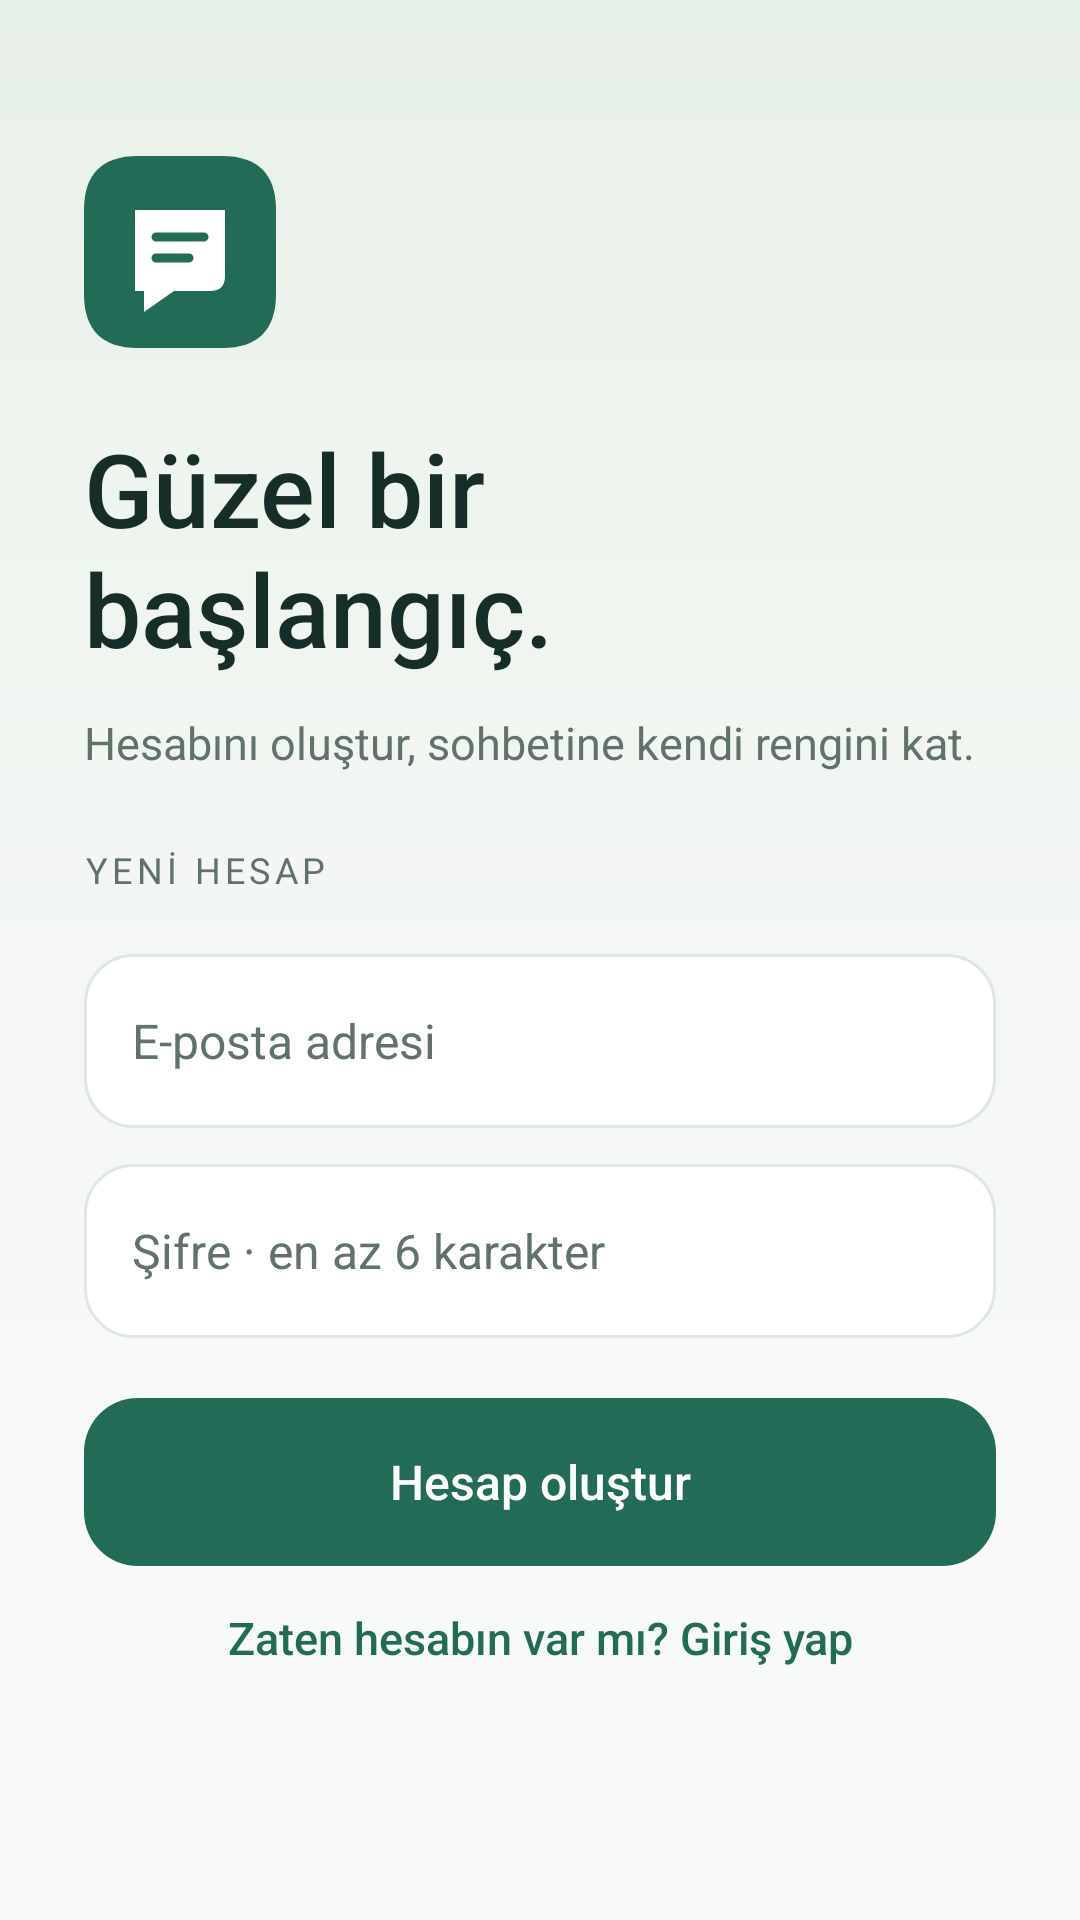

Reconstruct the res/layout file that produces this screen, plus the resources it refers to.
<!-- AndroidManifest.xml: application theme Theme.ME_Chat -->
<!-- res/layout/activity_register.xml -->
<?xml version="1.0" encoding="utf-8"?>
<ScrollView xmlns:android="http://schemas.android.com/apk/res/android" xmlns:app="http://schemas.android.com/apk/res-auto"
    android:layout_width="match_parent"
    android:layout_height="match_parent"
    android:fillViewport="true"
    android:background="@drawable/bg_auth">
    <LinearLayout
        android:layout_width="match_parent"
        android:layout_height="wrap_content"
        android:orientation="vertical"
        android:padding="28dp">
        <ImageView
            android:layout_width="64dp"
            android:layout_height="64dp"
            android:layout_marginTop="24dp"
            android:layout_marginBottom="24dp"
            android:src="@drawable/ic_brand"
            android:contentDescription="@string/ui_activity_register_contentdescription_1" />
        <TextView
            android:layout_width="match_parent"
            android:layout_height="wrap_content"
            style="@style/Me.Title"
            android:text="@string/ui_activity_register_text_2" />
        <TextView
            android:layout_width="match_parent"
            android:layout_height="wrap_content"
            style="@style/Me.Body"
            android:text="@string/ui_activity_register_text_3" />
        <TextView
            android:layout_width="match_parent"
            android:layout_height="wrap_content"
            style="@style/Me.Label"
            android:text="@string/ui_activity_register_text_4" />
        <EditText
            android:layout_width="match_parent"
            android:layout_height="wrap_content"
            style="@style/Me.Input"
            android:id="@+id/register_email"
            android:hint="@string/ui_activity_register_hint_5"
            android:inputType="textEmailAddress"
            android:autofillHints="emailAddress"
            android:imeOptions="actionNext" />
        <EditText
            android:layout_width="match_parent"
            android:layout_height="wrap_content"
            style="@style/Me.Input"
            android:id="@+id/register_password"
            android:hint="@string/ui_activity_register_hint_6"
            android:inputType="textPassword"
            android:autofillHints="newPassword"
            android:imeOptions="actionDone" />
        <androidx.appcompat.widget.AppCompatButton
            android:layout_width="match_parent"
            android:layout_height="wrap_content"
            style="@style/Me.Button"
            android:id="@+id/register_button"
            android:text="@string/ui_activity_register_text_7" />
        <TextView
            android:layout_width="match_parent"
            android:layout_height="wrap_content"
            style="@style/Me.Link"
            android:text="@string/ui_activity_register_text_8"
            android:id="@+id/have_account"
            android:background="?attr/selectableItemBackground" />
    </LinearLayout>
</ScrollView>
<!-- resources referenced by this layout -->
<resources>
  <!-- drawable bg_auth (drawable) -->
  <shape xmlns:android="http://schemas.android.com/apk/res/android"><gradient android:angle="270" android:startColor="#E8F1E8" android:centerColor="#F4F7F4" android:endColor="#FAFBF8"/></shape>
  <string name="ui_activity_register_contentdescription_1">ME Chat</string>
  <string name="ui_activity_register_hint_5">E-posta adresi</string>
  <string name="ui_activity_register_hint_6">Şifre · en az 6 karakter</string>
  <string name="ui_activity_register_text_2">Güzel bir\nbaşlangıç.</string>
  <string name="ui_activity_register_text_3">Hesabını oluştur, sohbetine kendi rengini kat.</string>
  <string name="ui_activity_register_text_4">YENİ HESAP</string>
  <string name="ui_activity_register_text_7">Hesap oluştur</string>
  <string name="ui_activity_register_text_8">Zaten hesabın var mı? Giriş yap</string>
  <style name="Me.Body"><item name="android:textSize">15sp</item><item name="android:textColor">@color/muted</item><item name="android:lineSpacingExtra">4dp</item></style>
  <style name="Me.Button"><item name="android:background">@drawable/bg_button</item><item name="backgroundTint">@null</item><item name="android:minHeight">56dp</item><item name="android:padding">12dp</item><item name="android:layout_marginTop">20dp</item><item name="android:textColor">@color/white</item><item name="android:textAllCaps">false</item><item name="android:textSize">16sp</item><item name="android:fontFamily">sans-serif-medium</item><item name="android:stateListAnimator">@null</item></style>
  <style name="Me.Input"><item name="android:background">@drawable/bg_input</item><item name="android:minHeight">58dp</item><item name="android:padding">16dp</item><item name="android:textSize">16sp</item><item name="android:textColor">@color/black</item><item name="android:textColorHint">@color/muted</item><item name="android:layout_marginTop">12dp</item><item name="android:singleLine">true</item></style>
  <style name="Me.Label" parent="Me.Body"><item name="android:textSize">12sp</item><item name="android:letterSpacing">0.12</item><item name="android:layout_marginTop">24dp</item><item name="android:layout_marginBottom">8dp</item></style>
  <style name="Me.Link" parent="Me.Body"><item name="android:textColor">@color/blue</item><item name="android:gravity">center</item><item name="android:minHeight">48dp</item><item name="android:padding">12dp</item><item name="android:fontFamily">sans-serif-medium</item></style>
  <style name="Me.Title"><item name="android:textSize">34sp</item><item name="android:fontFamily">sans-serif-medium</item><item name="android:textColor">@color/black</item><item name="android:layout_marginBottom">12dp</item></style>
  <color name="muted">#60726B</color>
  <!-- drawable bg_button (drawable) -->
  <ripple xmlns:android="http://schemas.android.com/apk/res/android" android:color="#30FFFFFF"><item><selector><item android:state_enabled="false"><shape xmlns:android="http://schemas.android.com/apk/res/android"><solid android:color="#91A79A"/><corners android:radius="18dp"/></shape></item><item><shape xmlns:android="http://schemas.android.com/apk/res/android"><solid android:color="@color/blue"/><corners android:radius="18dp"/></shape></item></selector></item></ripple>
  <color name="white">#FFFFFF</color>
  <color name="black">#172E28</color>
  <color name="blue">#216B57</color>
  <color name="purple_700">#102F29</color>
  <color name="background_grey">#F4F7F4</color>
  <style name="Me.WindowAnimation"><item name="android:activityOpenEnterAnimation">@anim/page_enter</item><item name="android:activityOpenExitAnimation">@anim/page_exit</item><item name="android:activityCloseEnterAnimation">@anim/page_return</item><item name="android:activityCloseExitAnimation">@anim/page_close</item></style>
  <color name="line">#DEE7E0</color>
</resources>
